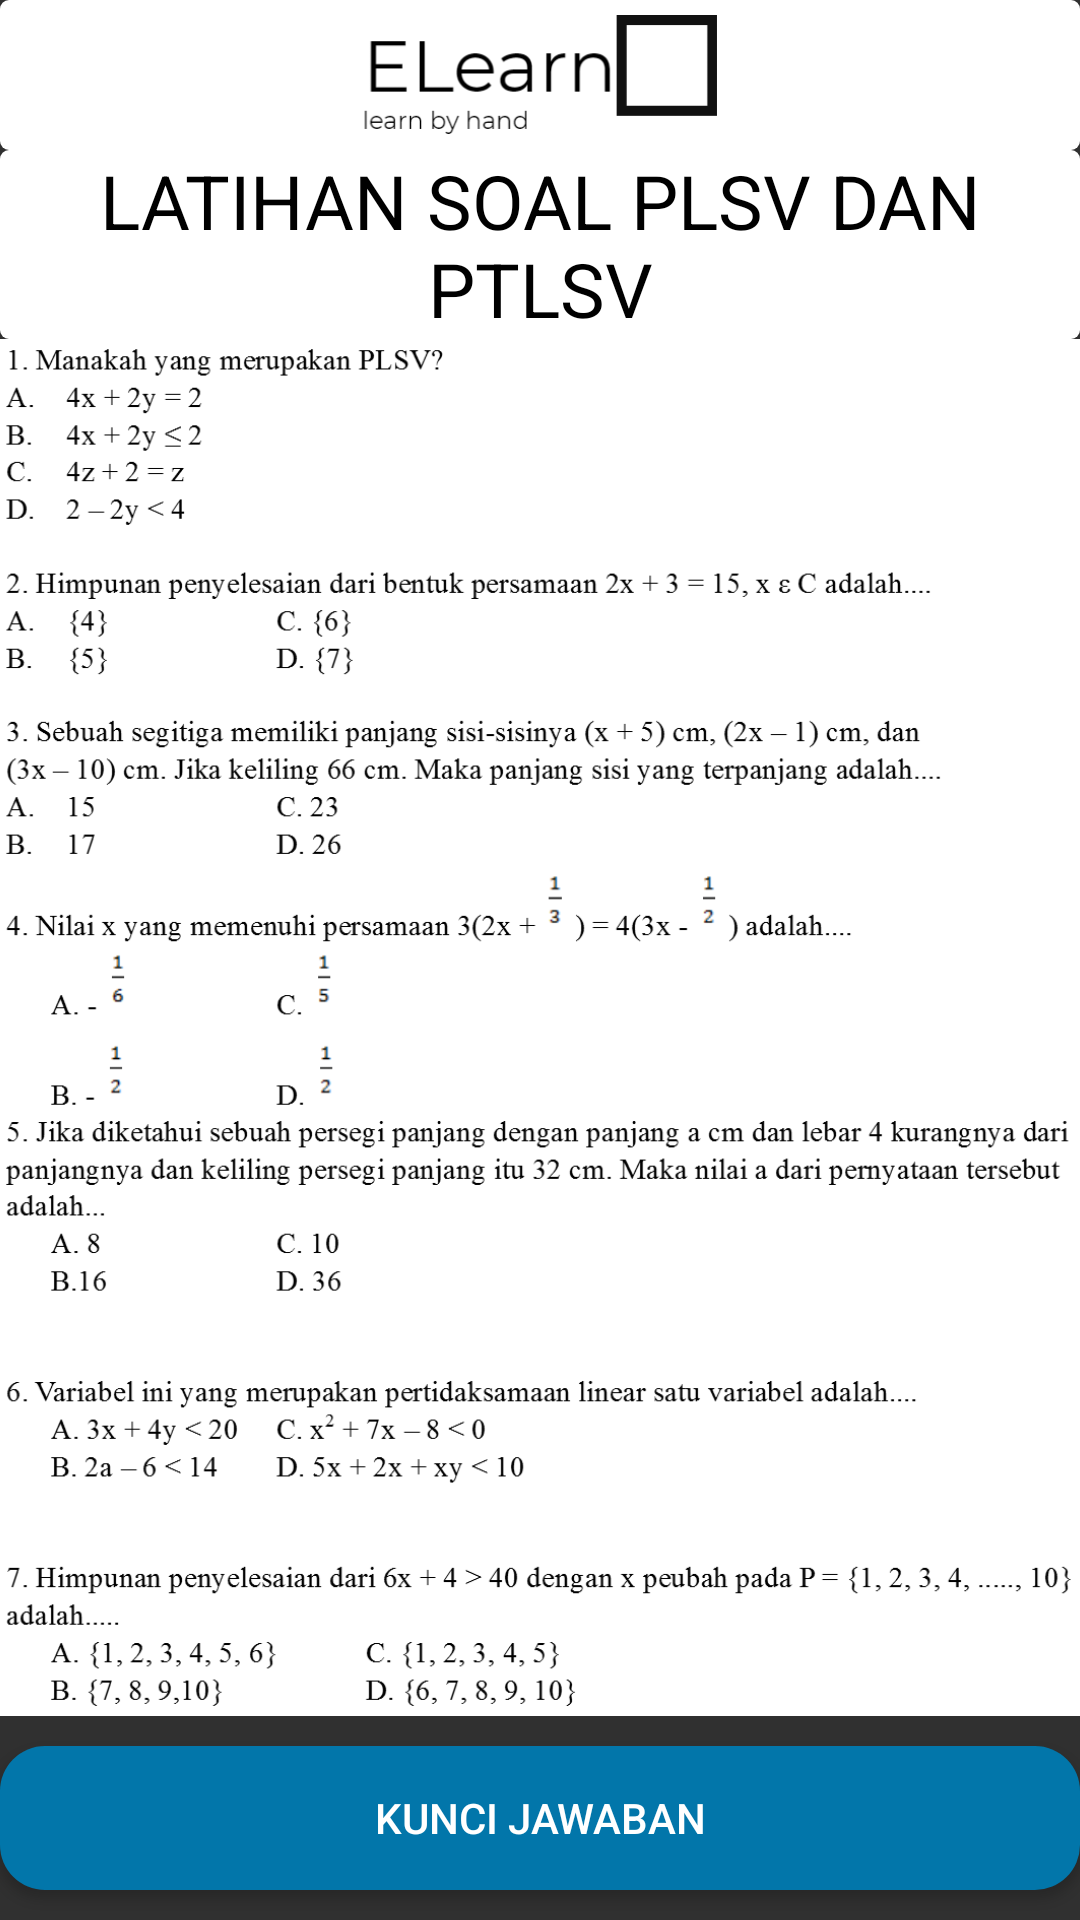

Write the Android layout XML for this screen, with the resource values it uses.
<!-- AndroidManifest.xml: application theme Theme.Design.NoActionBar -->
<!-- res/layout/activity_latihan_soal_persamaan.xml -->
<?xml version="1.0" encoding="utf-8"?>
<LinearLayout xmlns:android="http://schemas.android.com/apk/res/android"
    xmlns:app="http://schemas.android.com/apk/res-auto"
    xmlns:tools="http://schemas.android.com/tools"
    android:layout_width="match_parent"
    android:layout_height="match_parent"
    android:background="@drawable/main_background"
    android:orientation="vertical"
    tools:context=".latihansoal.LatihanSoalPersamaan">

    <LinearLayout
        android:layout_width="match_parent"
        android:layout_height="wrap_content"
        android:background="@drawable/tittle_background"
        android:gravity="center"
        android:orientation="horizontal"
        tools:ignore="UseCompoundDrawables">

        <ImageView
            android:layout_width="wrap_content"
            android:layout_height="40dp"
            android:layout_marginLeft="5dp"
            android:layout_marginTop="5dp"
            android:layout_marginRight="5dp"
            android:layout_marginBottom="5dp"
            android:contentDescription="@string/todo"
            android:onClick="GoToMenuUtama"
            android:src="@drawable/elearn" />

    </LinearLayout>

    <TextView
        android:layout_width="match_parent"
        android:layout_height="wrap_content"
        android:background="@drawable/tittle_background"
        android:gravity="center_horizontal"
        android:text="@string/latihanpersamaan"
        android:textAlignment="center"
        android:textAllCaps="true"
        android:textColor="@color/black"
        android:textSize="25sp" />

    <ScrollView
        android:layout_width="match_parent"
        android:layout_height="0dp"
        android:layout_weight="1">

        <LinearLayout
            android:layout_width="match_parent"
            android:layout_height="wrap_content"
            android:orientation="vertical">

            <ImageView
                android:layout_width="match_parent"
                android:layout_height="wrap_content"
                android:adjustViewBounds="true"
                android:src="@drawable/soalpersamaan1" />

            <ImageView
                android:layout_width="match_parent"
                android:layout_height="wrap_content"
                android:adjustViewBounds="true"
                android:src="@drawable/soalpersamaan2" />

        </LinearLayout>
    </ScrollView>

    <Button
        android:id="@+id/btnContohSoal"
        android:layout_width="match_parent"
        android:layout_height="wrap_content"
        android:layout_marginTop="10dp"
        android:layout_marginBottom="10dp"
        android:background="@drawable/button_round"
        android:gravity="center"
        android:onClick="VKunciPersamaan"
        android:text="@string/kuncijawaban" />

</LinearLayout>
<!-- resources referenced by this layout -->
<resources>
  <!-- drawable button_round (drawable) -->
  <?xml version="1.0" encoding="utf-8"?>
  <shape xmlns:android="http://schemas.android.com/apk/res/android">
      <corners android:radius="15dp" />
      <solid android:color="#0276AA" />
  </shape>
  <!-- drawable elearn: png bitmap (drawable, 5980 bytes) -->
  <!-- drawable soalpersamaan1: png bitmap (drawable, 145881 bytes) -->
  <!-- drawable soalpersamaan2: png bitmap (drawable, 108995 bytes) -->
  <!-- drawable tittle_background (drawable) -->
  <?xml version="1.0" encoding="utf-8"?>
  <shape xmlns:android="http://schemas.android.com/apk/res/android">
      <corners
          android:radius="3dp"/>
      <solid
          android:color="#FFFFFF"/>
  </shape>
  <string name="kuncijawaban">Kunci Jawaban</string>
  <string name="latihanpersamaan">Latihan Soal PLSV dan PtLSV</string>
  <string name="todo">TODO</string>
  <!-- not gathered from this repository: default colours our renderer supplied (Android Studio template values) -->
  <color name="black">#FF000000</color>
</resources>
